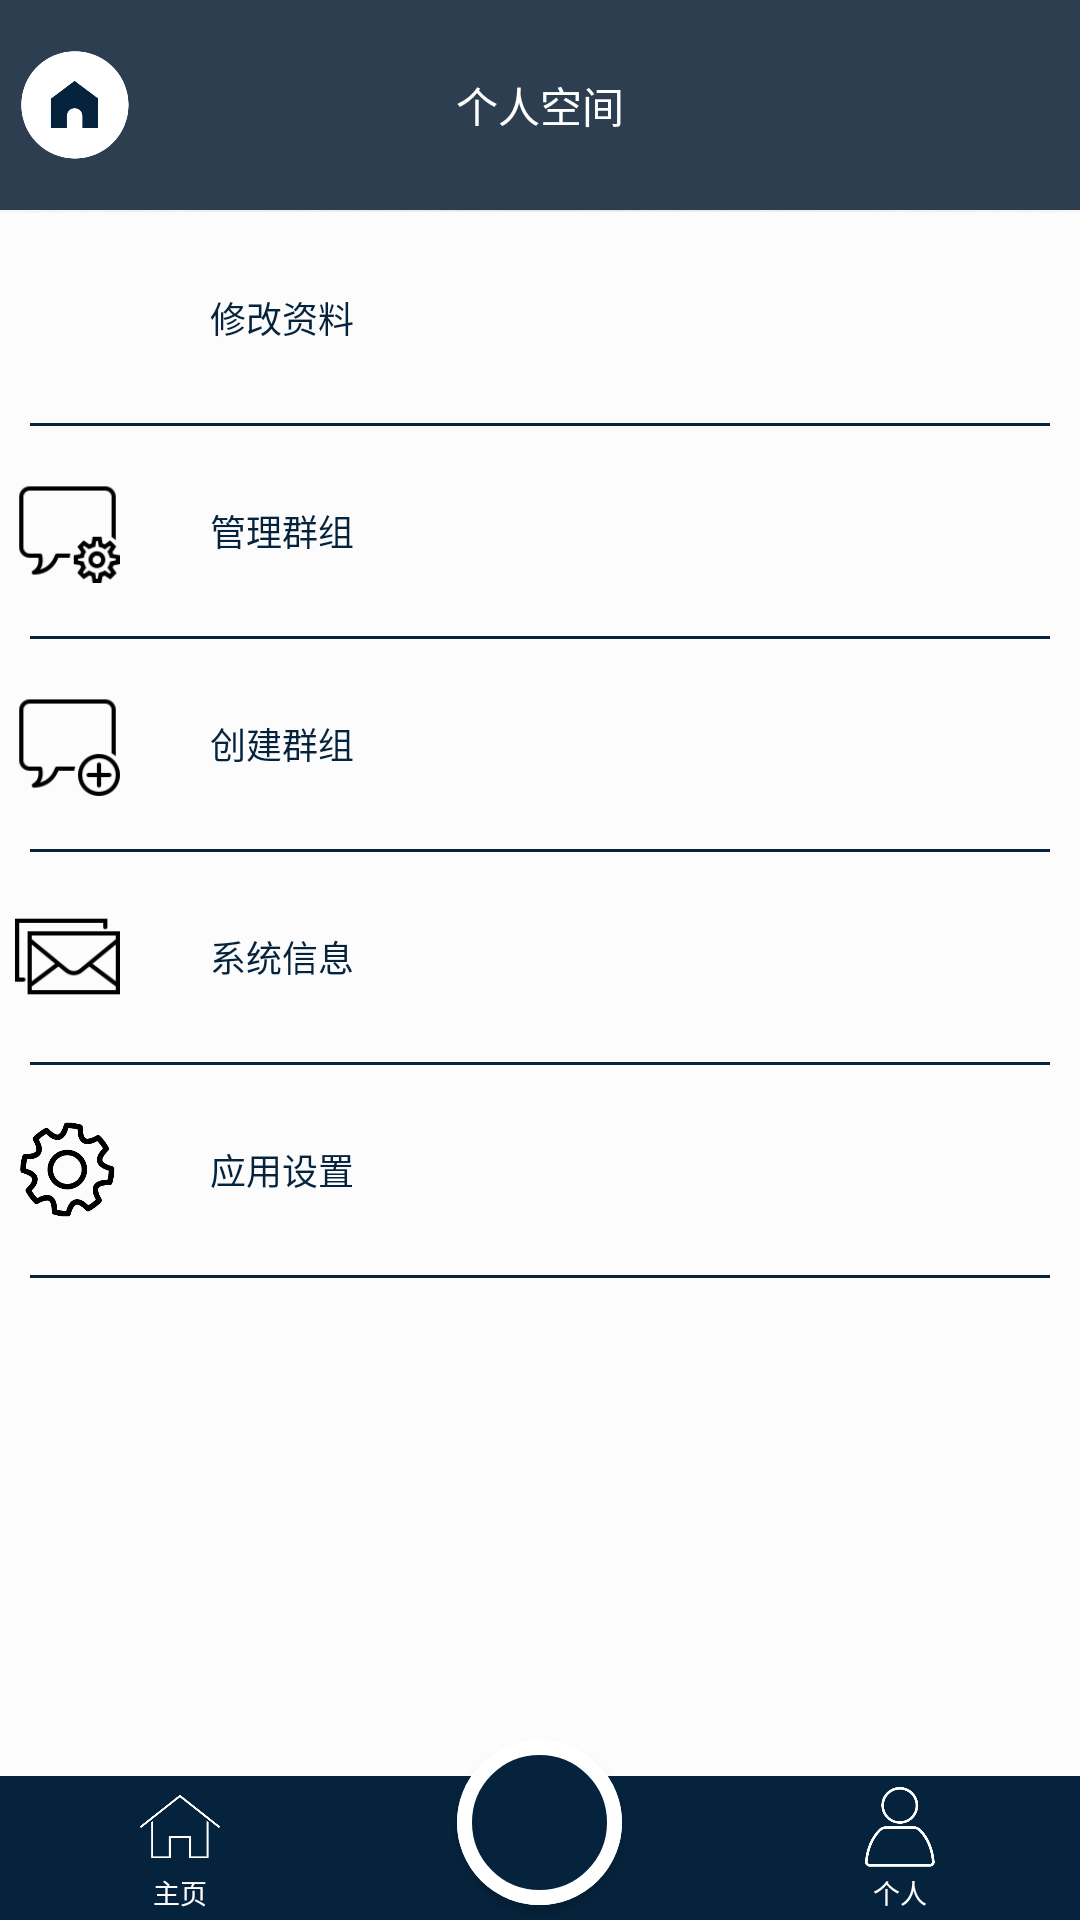

Reconstruct the res/layout file that produces this screen, plus the resources it refers to.
<!-- AndroidManifest.xml: application theme Theme.AppCompat.NoActionBar -->
<!-- res/layout/activity_space.xml -->
<?xml version="1.0" encoding="utf-8"?>
<FrameLayout xmlns:android="http://schemas.android.com/apk/res/android"
    android:layout_width="match_parent"
    android:layout_height="match_parent">
    
    <LinearLayout 
        android:layout_width="fill_parent"
        android:layout_height="fill_parent"
		android:background="@color/bg_baobaocornerbody"
        android:orientation="vertical">
    
	    <RelativeLayout
	        android:layout_width="fill_parent"
	        android:layout_height="70dp"
	        android:background="@color/bg_midnight_blue_lighter">

			<ImageView
				android:layout_width="40dp"
				android:layout_height="40dp"
				android:background="@drawable/person_space_main"
				android:layout_centerVertical="true"
				android:layout_alignParentLeft="true"
				android:layout_marginLeft="5dp"/>

		        	        
			<TextView
		        android:id="@+id/tv_space_user_name"
		      	android:layout_width="wrap_content"
		       	android:layout_height="wrap_content"
				android:textColor="@color/bg_white"
				android:layout_centerInParent="true"
		       	android:layout_gravity="center_vertical|center_horizontal"
		       	android:text="个人空间"/>

		</RelativeLayout>
	    <ImageView
		        android:layout_width="fill_parent"
		        android:layout_height="1dp"
		        android:background="@drawable/line" 
		        />
	
		<ScrollView
		    android:layout_width="fill_parent"
		    android:layout_height="wrap_content"
		    android:scrollbars="horizontal"
		    android:fadeScrollbars="true">
		    <LinearLayout 
		        android:layout_width="fill_parent"
		        android:layout_height="wrap_content"
		        android:orientation="vertical">
		    
			    <LinearLayout 
			        android:layout_width="fill_parent"
			        android:layout_height="70dp"
			        android:id="@+id/ll_space_modify_self"
			        android:clickable="true"
			        android:onClick="onClick"
			        android:orientation="horizontal">
			        
			        <ImageView
			            android:layout_gravity="center_vertical" 
			            android:layout_width="35dp"
			            android:layout_height="35dp"
			            android:layout_marginRight="10dp"
			            android:layout_marginLeft="5dp"
						android:scaleType="centerCrop"
			            android:background="@drawable/user_edit"/>
			        
			        <Button            
			        	android:layout_width="wrap_content"
			        	android:layout_height="wrap_content"
			        	android:layout_gravity="center_vertical"
			        	android:textColor="@color/bg_midnight_blue"
			        	android:text="修改资料"
						android:background="@null" 
			        	android:textSize="12sp"/>        
			        
			    </LinearLayout>

				<TextView
					android:layout_width="match_parent"
					android:layout_height="1dp"
					android:layout_marginLeft="10dp"
					android:layout_marginRight="10dp"
					android:background="@color/bg_midnight_blue" />
			
			    <LinearLayout 
			        android:layout_width="fill_parent"
			        android:layout_height="70dp"
			        android:id="@+id/ll_space_master_group"
			        android:clickable="true"
			        android:onClick="onClick"
			        android:orientation="horizontal">        
			        
			        <ImageView
			            android:layout_gravity="center_vertical" 
			            android:layout_width="35dp"
			            android:layout_height="35dp"
						android:scaleType="centerCrop"
			            android:layout_marginRight="10dp"
			            android:layout_marginLeft="5dp"
			            android:background="@drawable/group_manage"/>
			        
			        <Button            
			        	android:layout_width="wrap_content"
			        	android:layout_height="wrap_content"
			        	android:layout_gravity="center_vertical"
			        	android:text="管理群组"
						android:textColor="@color/bg_midnight_blue"
						android:background="@null"        	
			        	android:textSize="12sp"/>

			    </LinearLayout>

			    <LinearLayout
					android:visibility="gone"
			        android:layout_width="fill_parent"
			        android:layout_height="20dp"
			        android:background="@color/bg_baobaobackgray">
			        
			    </LinearLayout>

				<TextView
					android:layout_width="match_parent"
					android:layout_height="1dp"
					android:layout_marginLeft="10dp"
					android:layout_marginRight="10dp"
					android:background="@color/bg_midnight_blue" />

			    <LinearLayout 
			        android:layout_width="fill_parent"
			        android:layout_height="70dp"
			        android:id="@+id/ll_space_create_group"
			        android:clickable="true"
			        android:onClick="onClick"
			        android:background="@drawable/button_blue"  
			        android:orientation="horizontal">
			        
			        <ImageView
			            android:layout_gravity="center_vertical" 
			            android:layout_width="35dp"
			            android:layout_height="35dp"
			            android:layout_marginRight="10dp"
			            android:layout_marginLeft="5dp"
			            android:background="@drawable/group_create"/>
			        
			        <Button            
			        	android:layout_width="wrap_content"
			        	android:layout_height="wrap_content"
			        	android:layout_gravity="center_vertical"
						android:textColor="@color/bg_midnight_blue"
			        	android:text="创建群组"
						android:background="@null"        	
			        	android:textSize="12sp"/>       
			        
			    </LinearLayout>

				<TextView
					android:layout_width="match_parent"
					android:layout_height="1dp"
					android:layout_marginLeft="10dp"
					android:layout_marginRight="10dp"
					android:background="@color/bg_midnight_blue" />


			    <LinearLayout 
			        android:layout_width="fill_parent"
			        android:layout_height="70dp"
			        android:id="@+id/ll_space_my_message"
			        android:clickable="true"
			        android:onClick="onClick"
			        android:background="@drawable/button_blue"  
			        android:orientation="horizontal">
			        
			        <ImageView
			            android:layout_gravity="center_vertical" 
			            android:layout_width="35dp"
			            android:layout_height="35dp"
			            android:layout_marginRight="10dp"
			            android:layout_marginLeft="5dp"
			            android:background="@drawable/mails"/>
			        
			        <Button            
			        	android:layout_width="wrap_content"
			        	android:layout_height="wrap_content"
			        	android:layout_gravity="center_vertical"
						android:textColor="@color/bg_midnight_blue"
			        	android:text="系统信息"
						android:background="@null"        	
			        	android:textSize="12sp"/>

					<ImageView
						android:id="@+id/iv_space_sys_msg_new"
						android:visibility="gone"
						android:layout_width="15dp"
						android:layout_height="15dp"
						android:background="@drawable/red_point"
						android:layout_gravity="center_vertical"
						android:layout_marginLeft="5dp"/>
			        
			    </LinearLayout>

				<TextView
					android:layout_width="match_parent"
					android:layout_height="1dp"
					android:layout_marginLeft="10dp"
					android:layout_marginRight="10dp"
					android:background="@color/bg_midnight_blue" />

				<LinearLayout
					android:layout_width="fill_parent"
					android:layout_height="70dp"
					android:id="@+id/ll_space_sys_set"
					android:clickable="true"
					android:onClick="onClick"
					android:background="@drawable/button_blue"
					android:orientation="horizontal">

					<ImageView
						android:layout_gravity="center_vertical"
						android:layout_width="35dp"
						android:layout_height="35dp"
						android:layout_marginRight="10dp"
						android:layout_marginLeft="5dp"
						android:background="@drawable/space_sys_set"/>

					<Button
						android:layout_width="wrap_content"
						android:layout_height="wrap_content"
						android:layout_gravity="center_vertical"
						android:textColor="@color/bg_midnight_blue"
						android:text="应用设置"
						android:background="@null"
						android:textSize="12sp"/>


				</LinearLayout>

				<TextView
					android:layout_width="match_parent"
					android:layout_height="1dp"
					android:layout_marginLeft="10dp"
					android:layout_marginRight="10dp"
					android:background="@color/bg_midnight_blue" />

			</LinearLayout>
		</ScrollView>
    </LinearLayout>
    
    <RelativeLayout 
		android:layout_width="fill_parent"
		android:layout_height="fill_parent">
	    
		<LinearLayout 
			android:layout_width="fill_parent"
		    android:layout_height="wrap_content"
		    android:orientation="vertical"
		    android:layout_alignParentBottom="true">
		        
		    <include
		        layout="@layout/main_bottom_banner" 
		    />
		        
		</LinearLayout>
    </RelativeLayout>
</FrameLayout>
<!-- res/layout/main_bottom_banner.xml (included above) -->
<?xml version="1.0" encoding="utf-8"?>
<FrameLayout xmlns:android="http://schemas.android.com/apk/res/android"
    android:id="@+id/fl_main_bottom"
    android:layout_width="fill_parent"
    android:layout_height="60dp"
    android:background="@null">


    <RelativeLayout
        android:layout_width="fill_parent"
        android:layout_height="fill_parent"
        android:background="@null" >

        <LinearLayout
            android:layout_width="fill_parent"
            android:layout_height="48dp"
            android:layout_alignParentBottom="true"
            android:background="@color/bg_midnight_blue"
            android:orientation="horizontal">

            <LinearLayout
                android:layout_width="fill_parent"
                android:layout_height="fill_parent"
                android:layout_weight="1"
                android:orientation="vertical">

                <LinearLayout
                    android:layout_width="wrap_content"
                    android:layout_height="fill_parent"
                    android:layout_gravity="center_horizontal"
                    android:id="@+id/ll_main_bottom_home"
                    android:onClick="onClickBottom"
                    android:clickable="true"
                    android:paddingLeft="15dp"
                    android:paddingRight="15dp"
                    android:background="@drawable/select_null_gray"
                    android:orientation="vertical">

                    <ImageView
                        android:layout_width="30dp"
                        android:layout_height="30dp"
                        android:layout_marginTop="2dp"
                        android:layout_gravity="center_horizontal"
                        android:src="@drawable/main_bottom_home" />

                    <TextView
                        android:layout_width="wrap_content"
                        android:layout_height="wrap_content"
                        android:textColor="@color/bg_white"
                        android:text="主页"
                        android:layout_gravity="center_horizontal"
                        android:textSize="9sp"
                        />
                </LinearLayout>
            </LinearLayout>

            <RelativeLayout
                android:layout_width="fill_parent"
                android:layout_height="fill_parent"
                android:layout_weight="1">

            </RelativeLayout>

            <LinearLayout
                android:layout_width="fill_parent"
                android:layout_height="fill_parent"
                android:layout_weight="1"

                android:orientation="vertical">

                <LinearLayout
                    android:layout_width="wrap_content"
                    android:layout_height="fill_parent"
                    android:layout_gravity="center_horizontal"
                    android:id="@+id/ll_main_bottom_user"
                    android:onClick="onClickBottom"
                    android:clickable="true"
                    android:paddingLeft="15dp"
                    android:paddingRight="15dp"
                    android:background="@drawable/select_null_gray"
                    android:orientation="vertical">

                    <ImageView
                        android:layout_width="30dp"
                        android:layout_height="30dp"
                        android:layout_marginTop="2dp"
                        android:scaleType="centerInside"
                        android:layout_gravity="center_horizontal"
                        android:src="@drawable/main_bottom_user" />

                    <TextView
                        android:layout_width="wrap_content"
                        android:layout_height="wrap_content"
                        android:textColor="@color/bg_white"
                        android:text="个人"
                        android:layout_gravity="center_horizontal"
                        android:textSize="9sp"
                        />
                </LinearLayout>
            </LinearLayout>

        </LinearLayout>


    </RelativeLayout>

    <RelativeLayout
        android:layout_width="fill_parent"
        android:layout_height="fill_parent"
        android:background="@null">

        <Button
            android:id="@+id/btn_main_bottom_post"
            android:onClick="onClickBottom"
            android:layout_width="55dp"
            android:layout_height="55dp"
            android:layout_alignParentTop="true"
            android:gravity="center"
            android:layout_centerHorizontal="true"
            android:background="@drawable/btn_main_bottom_post"
            />


    </RelativeLayout>

</FrameLayout>
<!-- resources referenced by this layout -->
<resources>
  <color name="bg_baobaobackgray">#f0f1f2</color>
  <color name="bg_baobaocornerbody">#fcfcfd</color>
  <color name="bg_midnight_blue">#05233C</color>
  <color name="bg_midnight_blue_lighter">#2c3e50</color>
  <color name="bg_white">#ffffff</color>
  <!-- drawable btn_main_bottom_post (drawable-v24) -->
  <?xml version="1.0" encoding="utf-8"?>
  <selector xmlns:android="http://schemas.android.com/apk/res/android" >
  	<item android:state_pressed="true">
  	    <layer-list >
  	        <item >
  	            <shape 
  	                android:shape="oval">
  	                <solid android:color="@color/bg_baobaobackgray"/>
  	                <stroke
  	                    android:color="@color/bg_white"
  	                    android:width="2dp" 
  	                    />
  	                <size android:width="50dp"
  	                      android:height="50dp"/>
  	            </shape>
  	        </item>
  	        
  	        <item >
  				<shape
  					android:shape="oval">
  					<solid android:color="@color/bg_baobaobackgray"/>
  					<stroke
  						android:color="@color/bg_white"
  						android:width="5dp"
  						/>
  					<size android:width="20dp"
  						android:height="20dp"/>
  				</shape>
  	        </item>	        
  	    </layer-list>	    
  	</item>    
  	<item>
  	    <layer-list >
  	        <item >
  	            <shape 
  	                android:shape="oval">
  	                <solid android:color="@color/bg_midnight_blue"/>
  	                <stroke
  	                    android:color="@color/bg_white"
  	                    android:width="2dp" 
  	                    />
  	                <size android:width="50dp"
  	                      android:height="50dp"/>
  	            </shape>
  	        </item>
  	        
  	        <item >
  				<shape
  					android:shape="oval">
  					<solid android:color="@color/bg_midnight_blue"/>
  					<stroke
  						android:color="@color/bg_white"
  						android:width="5dp"
  						/>
  					<size android:width="20dp"
  						android:height="20dp"/>
  				</shape>
  	        </item>	        
  	    </layer-list>	    	    
  	</item>
  </selector>
  <!-- drawable button_blue (drawable-v24) -->
  <?xml version="1.0" encoding="UTF-8"?>
  <selector  
  	xmlns:android="http://schemas.android.com/apk/res/android"> 
  	
      <item android:state_pressed="true">
          <color android:color="#33B5E5" />
      </item>
      
      <item> 
          <color  android:color="#00000000"/>              
      </item>   
  </selector>
  <!-- drawable group_create: png bitmap (drawable-v24, 1793 bytes) -->
  <!-- drawable group_manage: png bitmap (drawable-v24, 2111 bytes) -->
  <!-- drawable line: png bitmap (drawable-v24, 3679 bytes) -->
  <!-- drawable mails: png bitmap (drawable-v24, 1466 bytes) -->
  <!-- drawable main_bottom_home: png bitmap (drawable-v24, 6877 bytes) -->
  <!-- drawable main_bottom_user: png bitmap (drawable-v24, 9710 bytes) -->
  <!-- drawable person_space_main: png bitmap (drawable-v24, 9141 bytes) -->
  <!-- drawable red_point (drawable-v24) -->
  <?xml version="1.0" encoding="utf-8"?>
  <shape xmlns:android="http://schemas.android.com/apk/res/android"
      android:shape="oval">
      <gradient
          android:centerColor="@color/bg_red"
          android:endColor="@color/bg_red"
          android:startColor="@color/bg_red" />
      <size
          android:width="5dp"
          android:height="5dp" />
  </shape>
  <!-- drawable select_null_gray (drawable-v24) -->
  <?xml version="1.0" encoding="utf-8"?>
  <selector xmlns:android="http://schemas.android.com/apk/res/android" >
      <item 
          android:state_pressed="true">
          <color android:color="@color/bg_half_trans"/>
      </item>
  
      <item >
          <color android:color="@null"/>
      </item>
  </selector>
  <!-- drawable space_sys_set: png bitmap (drawable-v24, 10518 bytes) -->
  <color name="bg_red">#B81B1B</color>
  <color name="bg_half_trans">#70000000</color>
</resources>
